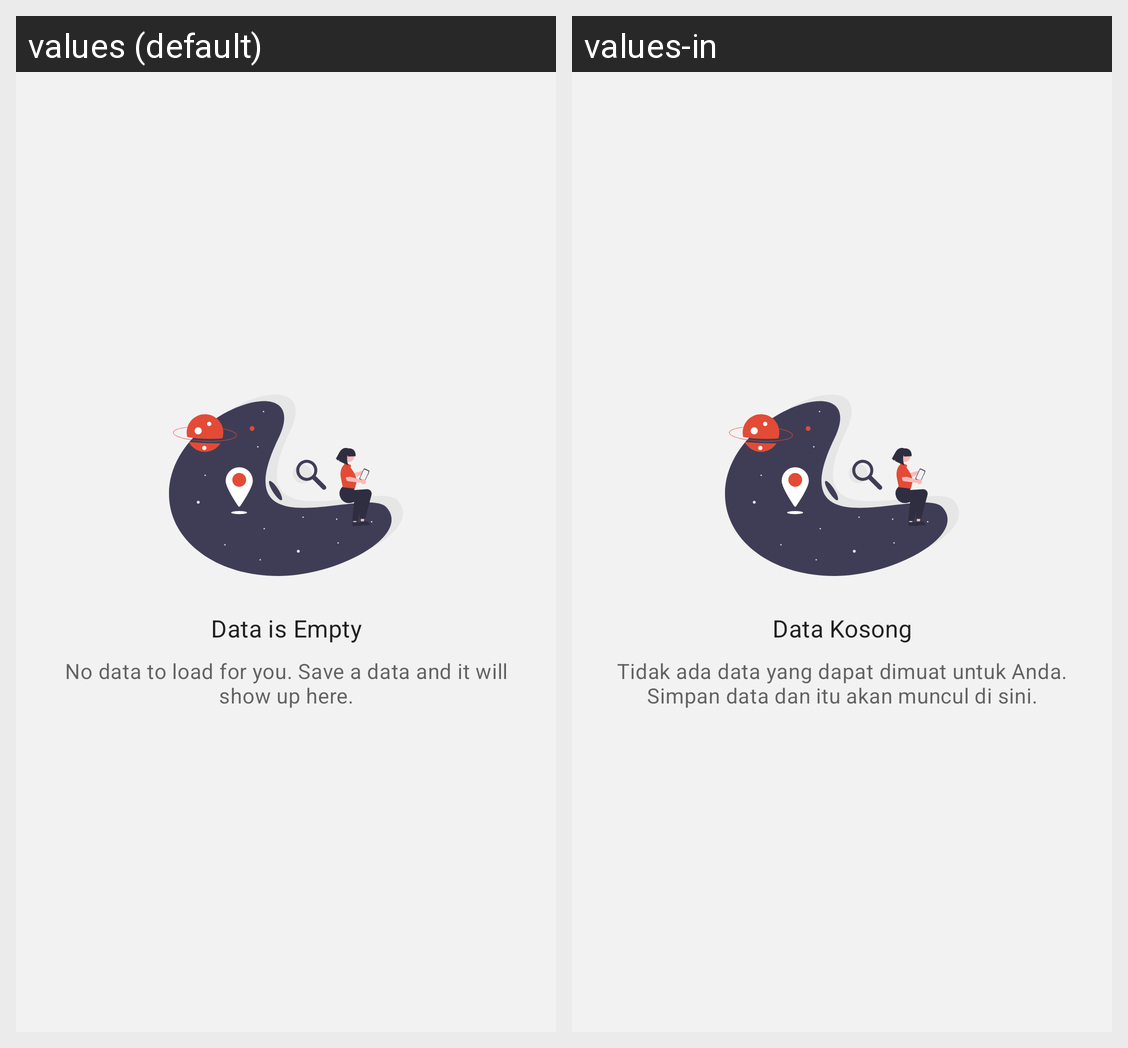

For this localized Android screen grid, give each drawn string resource with its value in every locale shown.
Android screen res/layout/state_empty_data.xml rendered under 2 locales, left to right: values (default), values-in. Device: Nexus 5 (rendered at 1080×1920; each locale shown at half size, 540×960, under a caption strip naming it); theme Theme.ClinicsApp.
Strings drawn on this screen, with the default value and each locale's value (text and hints the layout hard-codes, and strings that could not be matched under every locale, appear in the picture but are not listed):

state_empty_title
  values: Data is Empty
  values-in: Data Kosong

state_empty_message
  values: No data to load for you. Save a data and it will show up here.
  values-in: Tidak ada data yang dapat dimuat untuk Anda. Simpan data dan itu akan muncul di sini.
